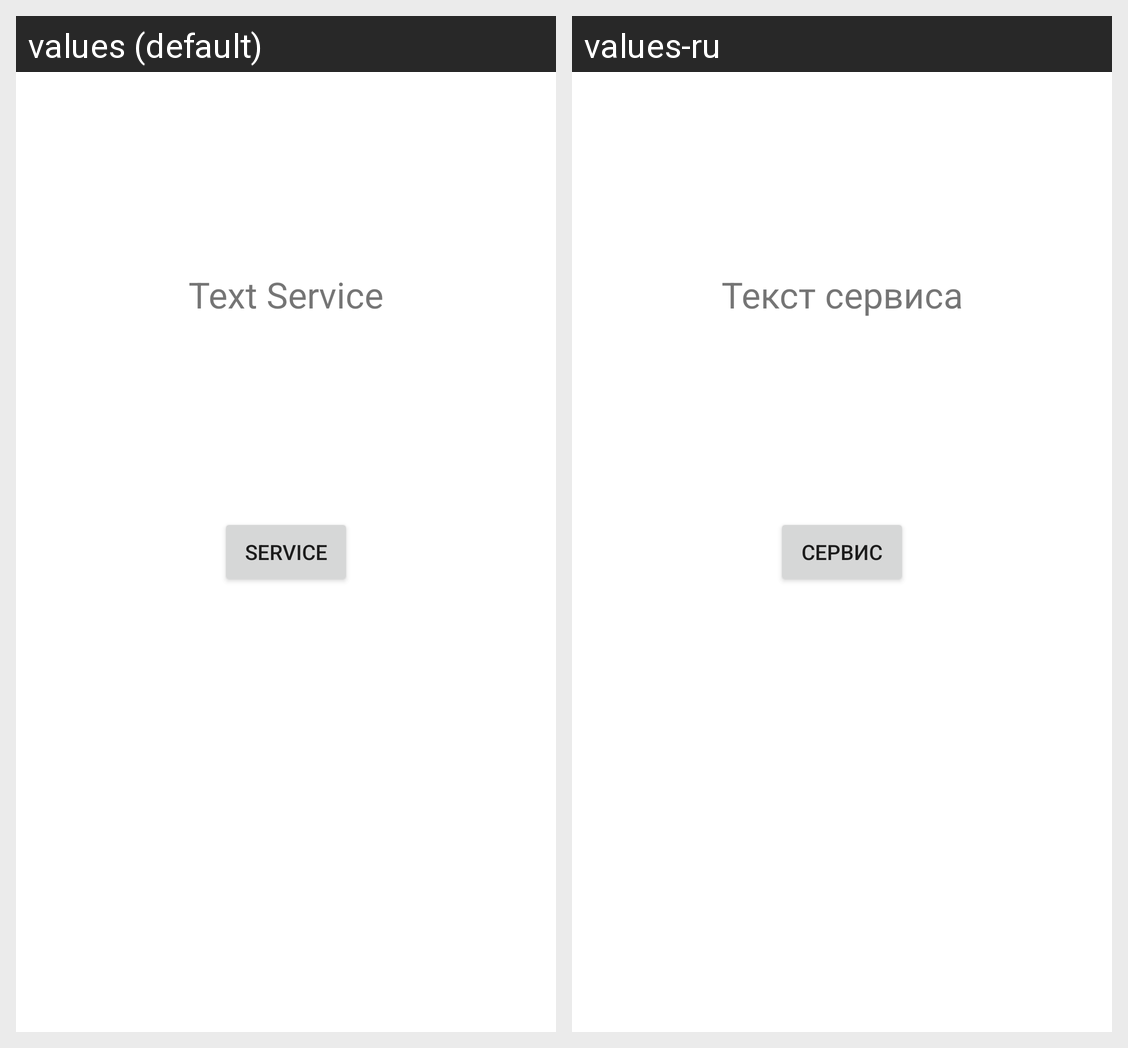

Translations of the strings shown on this Android screen, per locale in the grid:
Android screen res/layout/activity_simple_service.xml rendered under 2 locales, left to right: values (default), values-ru. Device: Nexus 5 (rendered at 1080×1920; each locale shown at half size, 540×960, under a caption strip naming it); theme Theme.MyStudy_2.
Strings drawn on this screen, with the default value and each locale's value (text and hints the layout hard-codes, and strings that could not be matched under every locale, appear in the picture but are not listed):

service
  values: Service
  values-ru: Сервис

text_service
  values: Text Service
  values-ru: Текст сервиса
